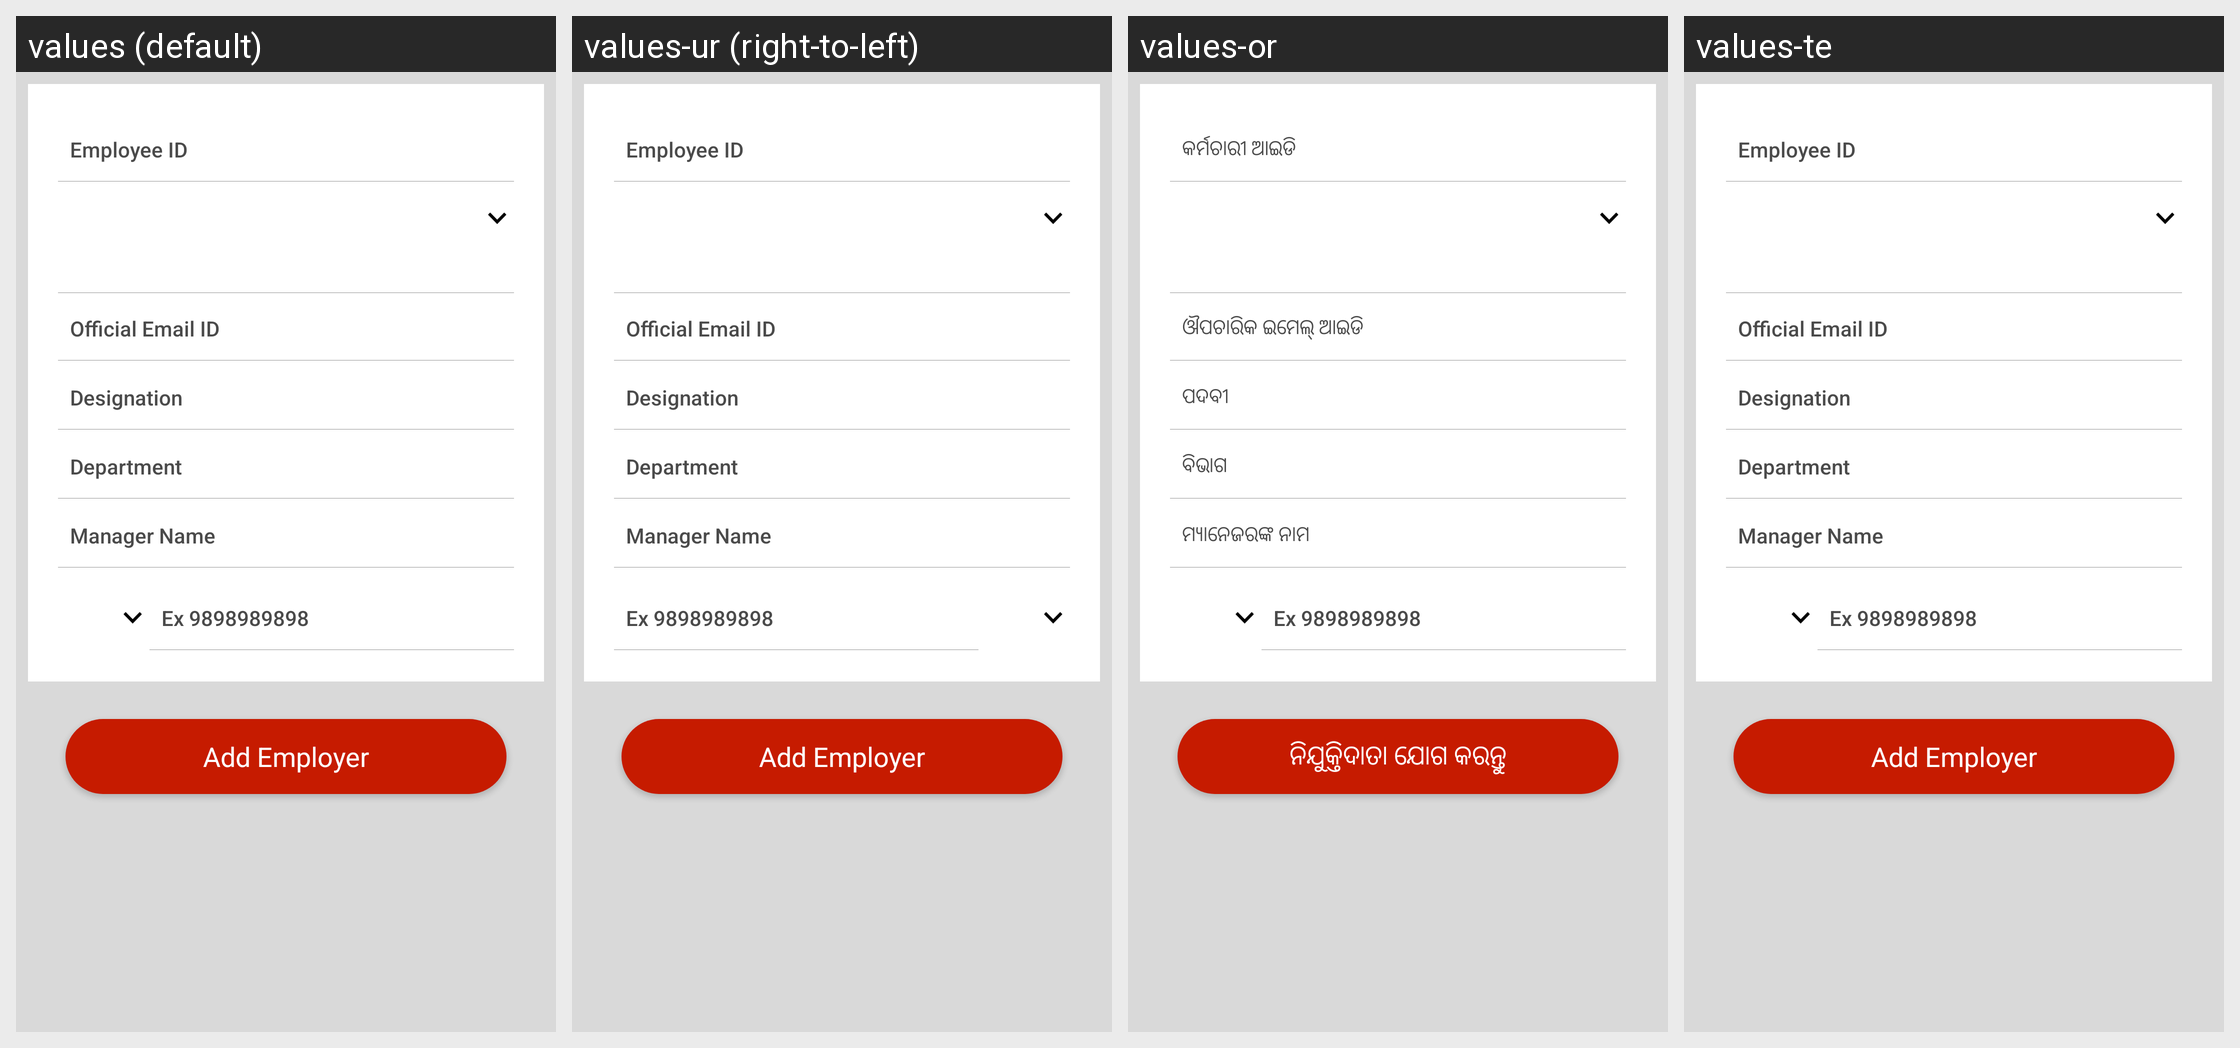

This grid shows one Android layout under several languages. Give, for every string resource on the screen, its name, the default text and each shown locale's text.
Android screen res/layout/content_add_employer.xml rendered under 4 locales, left to right: values (default), values-ur (right-to-left), values-or, values-te. Device: Nexus 5 (rendered at 1080×1920; each locale shown at half size, 540×960, under a caption strip naming it); theme AppTheme.
Other locales in the repository, not shown: values-hi, values-kn, values-ta.
Strings drawn on this screen, with the default value and each locale's value (text and hints the layout hard-codes, and strings that could not be matched under every locale, appear in the picture but are not listed):

employee_id
  values: Employee ID
  values-ur: Employee ID  [not translated; the default value is used]
  values-or: କର୍ମଚାରୀ ଆଇଡି
  values-te: Employee ID  [not translated; the default value is used]

official_email_id
  values: Official Email ID
  values-ur: Official Email ID  [not translated; the default value is used]
  values-or: ଔପଚାରିକ ଇମେଲ୍ ଆଇଡି
  values-te: Official Email ID  [not translated; the default value is used]

designation
  values: Designation
  values-ur: Designation  [not translated; the default value is used]
  values-or: ପଦବୀ
  values-te: Designation  [not translated; the default value is used]

department
  values: Department
  values-ur: Department  [not translated; the default value is used]
  values-or: ବିଭାଗ
  values-te: Department  [not translated; the default value is used]

manager_name
  values: Manager Name
  values-ur: Manager Name  [not translated; the default value is used]
  values-or: ମ୍ୟାନେଜରଙ୍କ ନାମ
  values-te: Manager Name  [not translated; the default value is used]

add_employer
  values: Add Employer
  values-ur: Add Employer  [not translated; the default value is used]
  values-or: ନିଯୁକ୍ତିଦାତା ଯୋଗ କରନ୍ତୁ
  values-te: Add Employer  [not translated; the default value is used]
